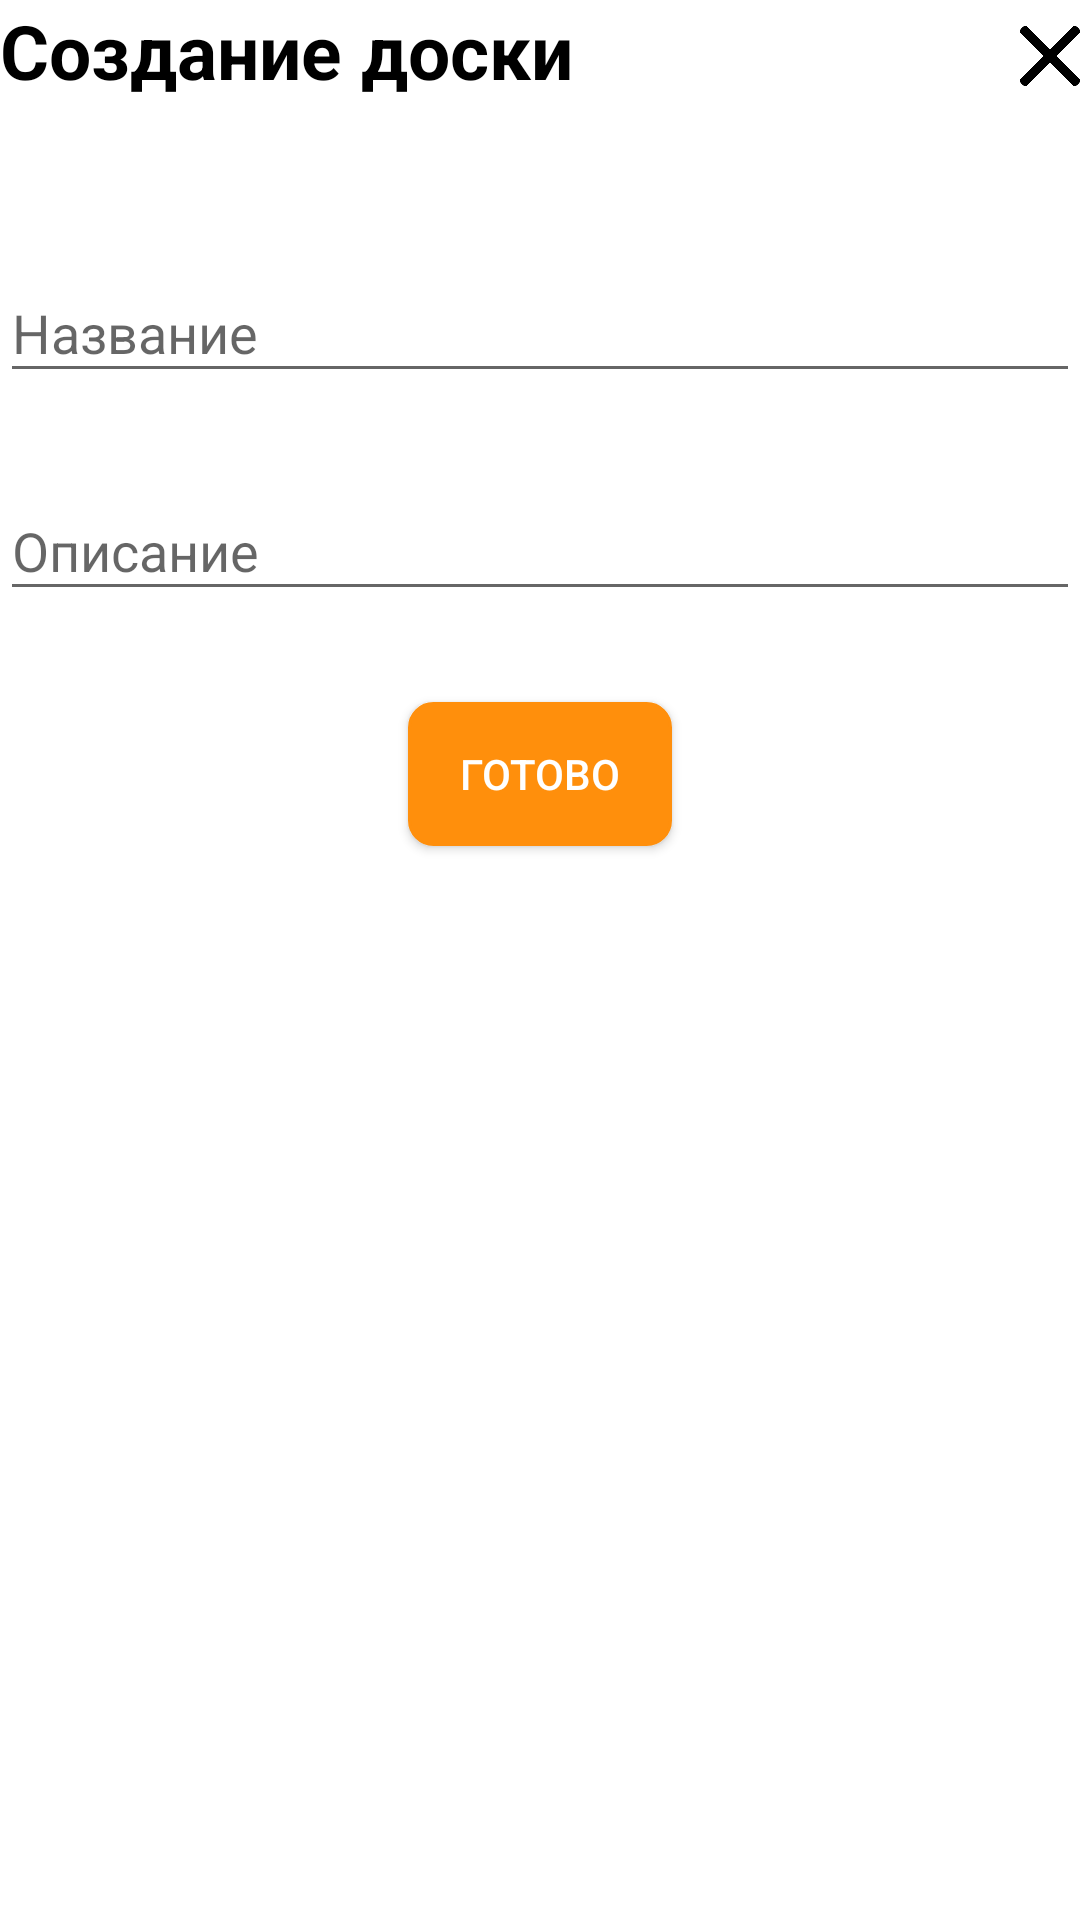

This screen was rendered from an Android layout file. Write that file and the resources it references.
<!-- AndroidManifest.xml: application theme AppTheme -->
<!-- res/layout/create_board.xml -->
<?xml version="1.0" encoding="utf-8"?>
<LinearLayout
    xmlns:android="http://schemas.android.com/apk/res/android"
    android:layout_width="match_parent"
    android:layout_height="match_parent"
    xmlns:app="http://schemas.android.com/apk/res-auto"
    android:orientation="vertical"
    android:layout_margin="20dp"
    android:background="@android:color/white">

    <RelativeLayout
        android:layout_width="match_parent"
        android:layout_height="wrap_content"
        android:orientation="horizontal">
        <TextView
            android:id="@+id/create_board_title"
            android:layout_width="wrap_content"
            android:layout_height="wrap_content"
            android:text="Создание доски"
            android:textColor="@android:color/black"
            android:textStyle="bold"
            android:textSize="25dp"/>
        <Button
            android:id="@+id/create_board_close_button"
            android:layout_width="20dp"
            android:layout_height="20dp"
            android:background="@drawable/close"
            android:layout_alignParentRight="true"
            android:layout_alignBottom="@id/create_board_title"
            android:layout_marginBottom="5dp"/>
    </RelativeLayout>

    <TextView
        android:id="@+id/create_board_error_field"
        android:layout_width="match_parent"
        android:layout_height="wrap_content"
        android:textColor="@android:color/holo_red_light"
        android:gravity="center"
        android:layout_marginTop="3dp"
        android:layout_marginBottom="3dp"/>

    <com.google.android.material.textfield.TextInputLayout
        android:id="@+id/create_board_title_field"
        android:layout_width="match_parent"
        android:layout_height="wrap_content"
        app:errorEnabled="true"
        android:layout_marginTop="20dp">

        <com.google.android.material.textfield.TextInputEditText
            android:layout_width="match_parent"
            android:layout_height="wrap_content"
            android:hint="Название"
            android:inputType="text"
            />
    </com.google.android.material.textfield.TextInputLayout>

    <com.google.android.material.textfield.TextInputLayout
        android:id="@+id/create_board_description_field"
        android:layout_width="match_parent"
        android:layout_height="wrap_content"
        app:errorEnabled="true">

        <com.google.android.material.textfield.TextInputEditText
            android:layout_width="match_parent"
            android:layout_height="wrap_content"
            android:hint="Описание"
            android:inputType="text"
            />
    </com.google.android.material.textfield.TextInputLayout>

    <Button
        android:id="@+id/create_board_ok_button"
        android:layout_width="wrap_content"
        android:layout_height="wrap_content"
        android:background="@drawable/loginbutton"
        android:textColor="@android:color/white"
        android:text="Готово"
        android:layout_gravity="center"
        android:layout_marginTop="10dp"/>
</LinearLayout>
<!-- resources referenced by this layout -->
<resources>
  <!-- drawable close: png bitmap (drawable, 6059 bytes) -->
  <!-- drawable loginbutton (drawable) -->
  <?xml version="1.0" encoding="utf-8"?>
  <selector xmlns:android="http://schemas.android.com/apk/res/android">
  
  
  
  
  
  
  
  
  
  
  
  
  
  
      <item >
          <shape android:shape="rectangle"  >
              <corners android:radius="8dp" />
              <stroke android:width="1dip" android:color="@color/redhead" />
              <gradient android:startColor="@color/redhead" android:endColor="@color/redhead" />
          </shape>
      </item>
  </selector>
  <style name="AppTheme" parent="Theme.AppCompat.Light.DarkActionBar">
          
          <item name="colorPrimary">@color/colorPrimary</item>
          <item name="colorPrimaryDark">@color/colorPrimaryDark</item>
          <item name="colorAccent">@color/redhead</item>
      </style>
  <color name="redhead">#FF8F0C</color>
  <color name="colorPrimary">#6200EE</color>
  <color name="colorPrimaryDark">#3700B3</color>
</resources>
